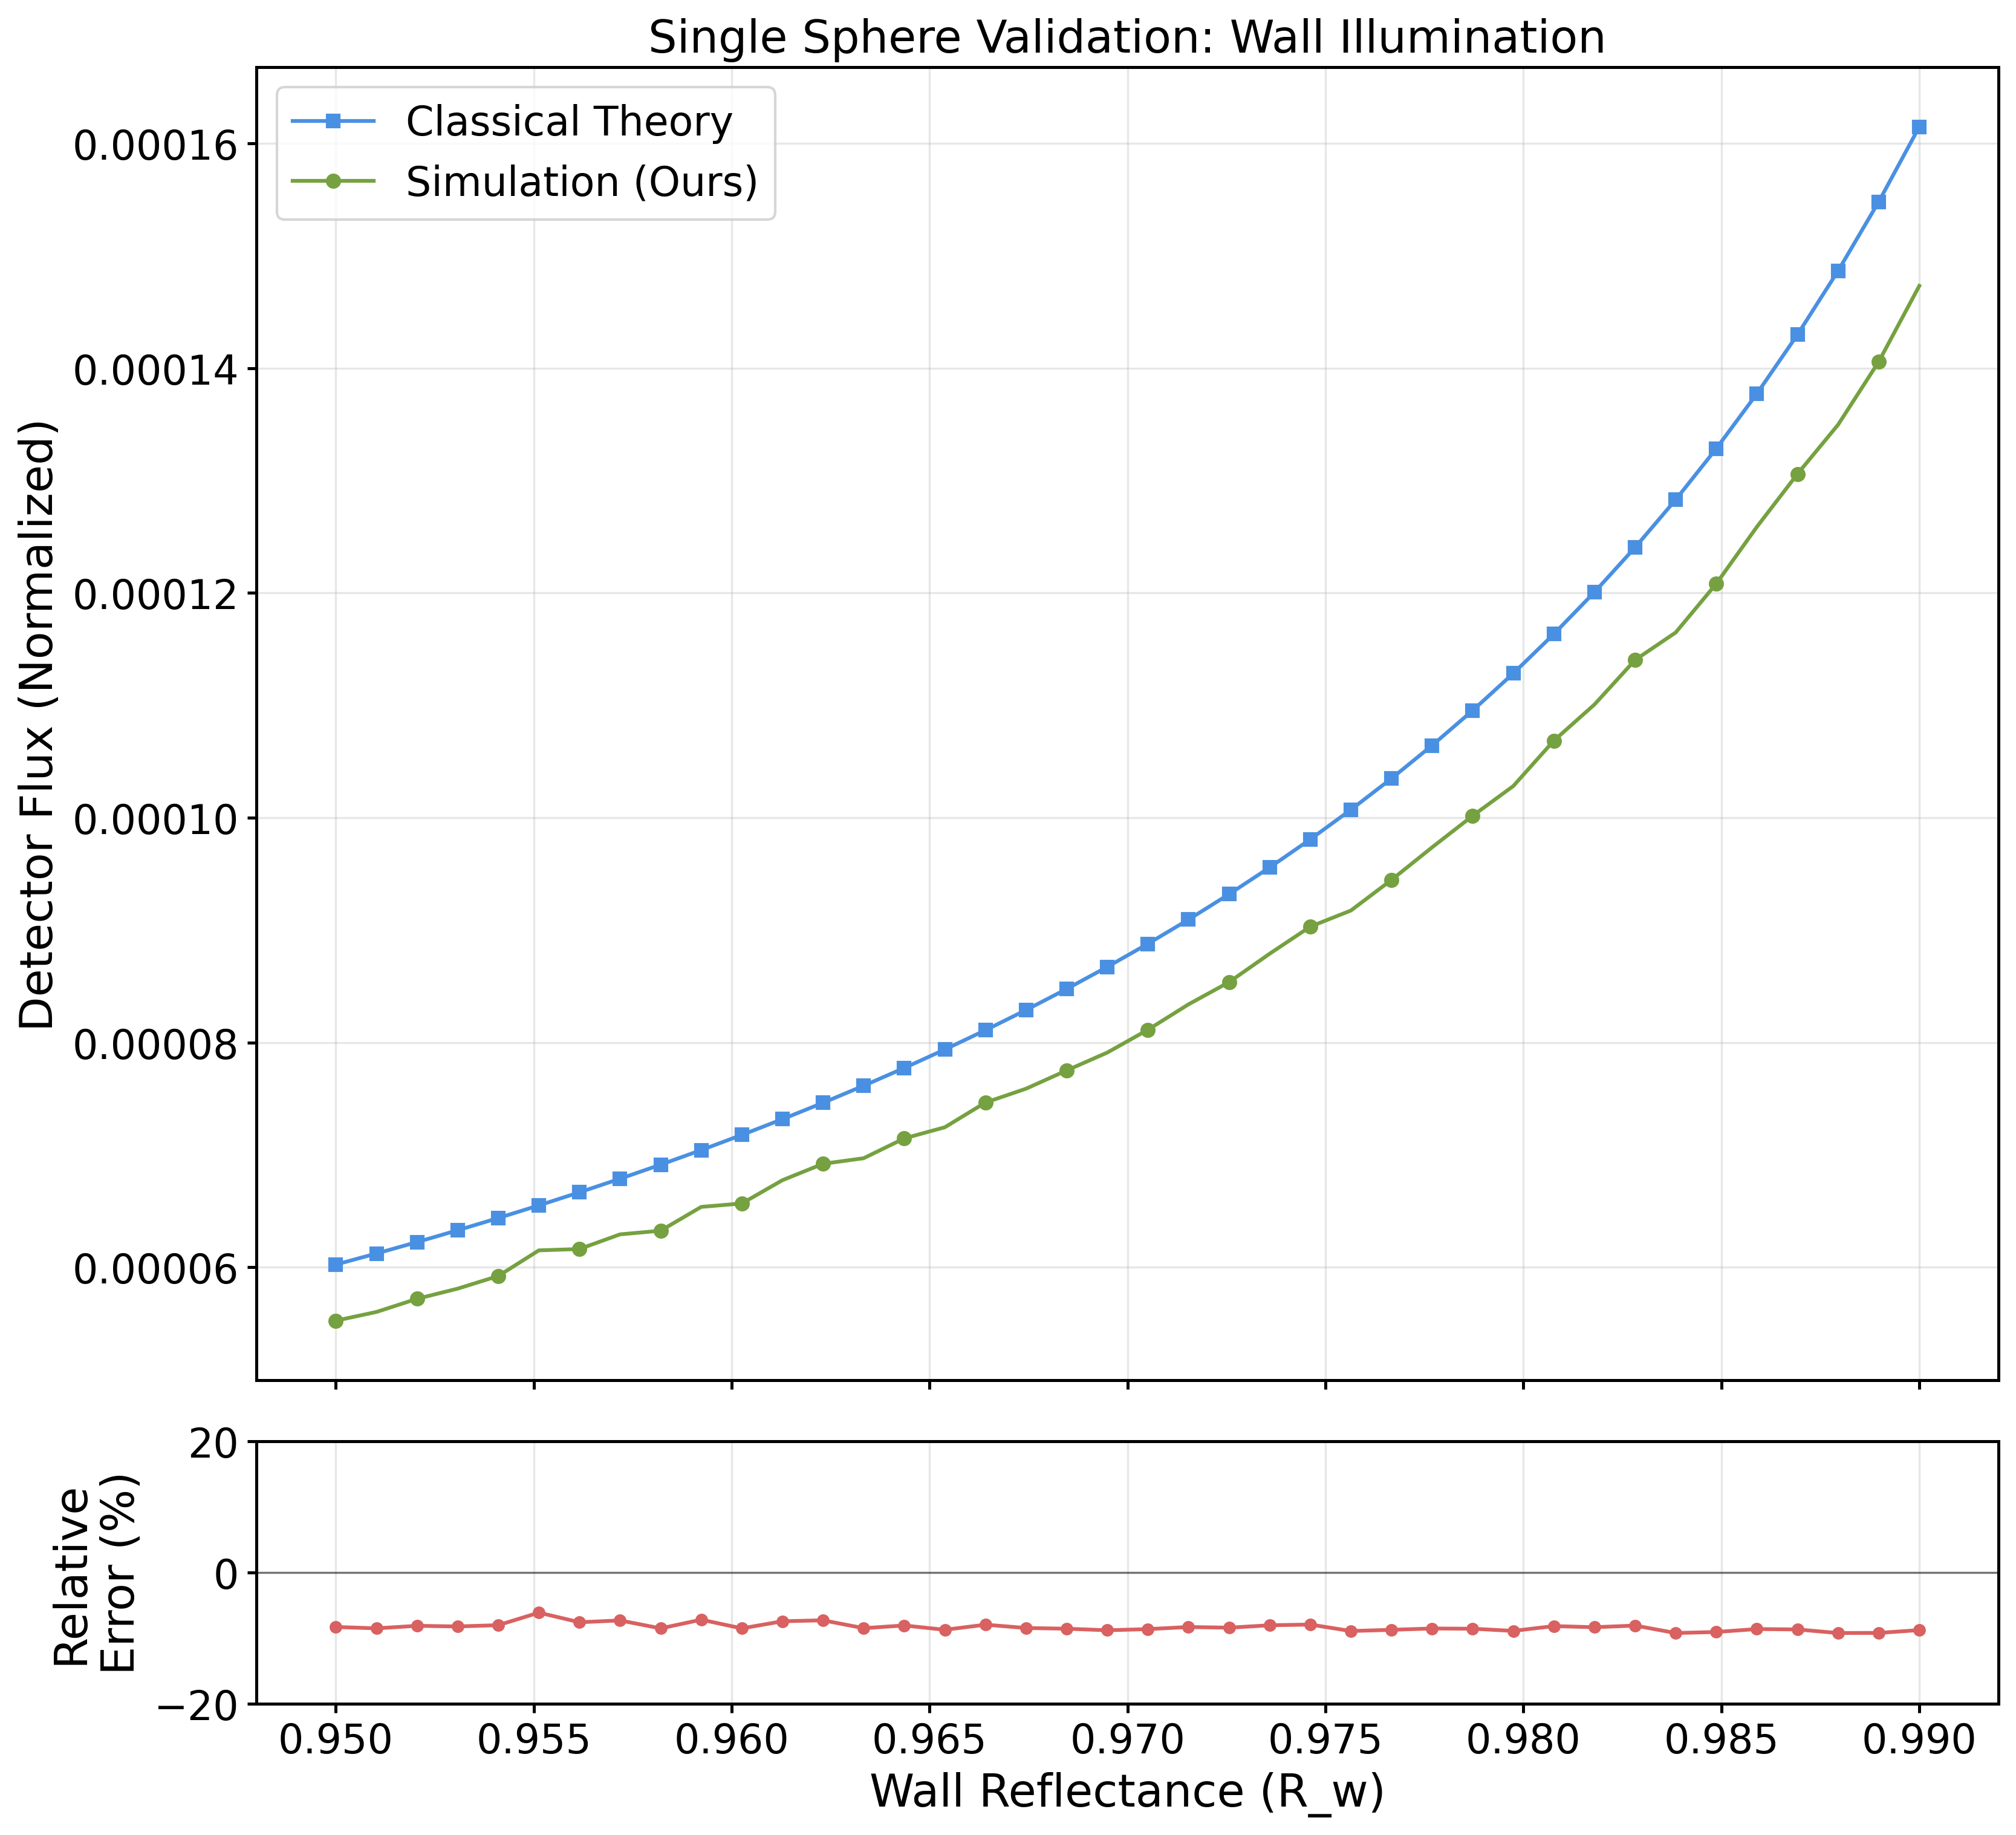

The file beside this chart, header and first rows:
wall_reflectance, simulation_flux_mean, simulation_flux_std, theory_flux, relative_error_%
0.95, 5.5236953695834054e-05, 8.183412765716513e-07, 6.0231569862956506e-05, -8.292
0.951, 5.60139258551496e-05, 1.0377404540971143e-06, 6.12158060146954e-05, -8.498
0.9521, 5.718335183632835e-05, 1.7077056066711165e-06, 6.223268299592648e-05, -8.114
0.9531, 5.8087952846322346e-05, 1.669559117722278e-06, 6.328391403665872e-05, -8.211
0.9541, 5.921071919933933e-05, 8.433169941452178e-07, 6.43713342488368e-05, -8.017
0.9551, 6.149577085109694e-05, 8.888358258658924e-07, 6.549671201095968e-05, -6.109
0.9562, 6.161430575291125e-05, 7.875815293925081e-07, 6.666220791215642e-05, -7.572
0.9572, 6.29189981595314e-05, 7.891591127014744e-07, 6.786986319937473e-05, -7.295
0.9582, 6.32448965024115e-05, 7.859341461317899e-07, 6.912208166010098e-05, -8.503
0.9592, 6.536506401332995e-05, 1.1783411912278604e-06, 7.042145319858239e-05, -7.18
0.9603, 6.566772278806458e-05, 6.834957857789221e-07, 7.177053247374961e-05, -8.503
0.9613, 6.774221591765825e-05, 1.983770650056645e-06, 7.317239358490421e-05, -7.421
0.9623, 6.91995723834042e-05, 5.892554292931202e-07, 7.463002311245396e-05, -7.276
0.9633, 6.969527524077551e-05, 1.3916498456338631e-06, 7.614690637575796e-05, -8.473
0.9644, 7.146112456098437e-05, 1.0042550217387593e-06, 7.772682511650937e-05, -8.061
0.9654, 7.24519539540492e-05, 9.824789136048575e-07, 7.937359648309308e-05, -8.72
0.9664, 7.46522470857213e-05, 1.3240123696312225e-06, 8.109175939543595e-05, -7.941
0.9674, 7.588440308347547e-05, 7.491473546639963e-07, 8.288584605751633e-05, -8.447
0.9685, 7.750915219801386e-05, 4.933599283412773e-07, 8.476111409201528e-05, -8.556
0.9695, 7.909880073505821e-05, 8.383091138078375e-07, 8.67233178320642e-05, -8.792
0.9705, 8.112685455466662e-05, 5.130774544826902e-07, 8.877840158378887e-05, -8.619
0.9715, 8.338916384025915e-05, 6.093471253314158e-07, 9.093337638664518e-05, -8.296
0.9726, 8.536702141863848e-05, 1.1964522847804075e-06, 9.31954372537466e-05, -8.4
0.9736, 8.789764834424944e-05, 4.707855851177712e-07, 9.557291130348779e-05, -8.031
0.9746, 9.030573435819402e-05, 8.517669115201321e-07, 9.807501176238597e-05, -7.922
0.9756, 9.17398411696476e-05, 8.090197533785161e-07, 0.0001007, -8.908
0.9767, 9.446456753346264e-05, 1.094861397311135e-06, 0.0001035, -8.724
0.9777, 9.73644664811431e-05, 1.6283867674619831e-06, 0.0001064, -8.521
0.9787, 0.0001002, 1.01314653000958e-06, 0.0001095, -8.558
0.9797, 0.0001028, 7.511628506916848e-07, 0.0001128, -8.887
0.9808, 0.0001069, 1.1884558411328175e-06, 0.0001164, -8.157
0.9818, 0.0001101, 1.6827415942861024e-06, 0.0001201, -8.329
0.9828, 0.000114, 8.325506322061398e-07, 0.0001241, -8.076
0.9838, 0.0001165, 1.182945849104484e-06, 0.0001283, -9.213
0.9849, 0.0001208, 1.193787257848745e-06, 0.0001329, -9.052
0.9859, 0.0001259, 6.495947444569365e-07, 0.0001377, -8.605
0.9869, 0.0001306, 1.7161525821161228e-06, 0.000143, -8.672
0.9879, 0.000135, 1.2130279311739866e-06, 0.0001487, -9.211
0.989, 0.0001406, 6.096671701032433e-07, 0.0001548, -9.195
0.99, 0.0001473, 1.4331794226661203e-06, 0.0001615, -8.766
